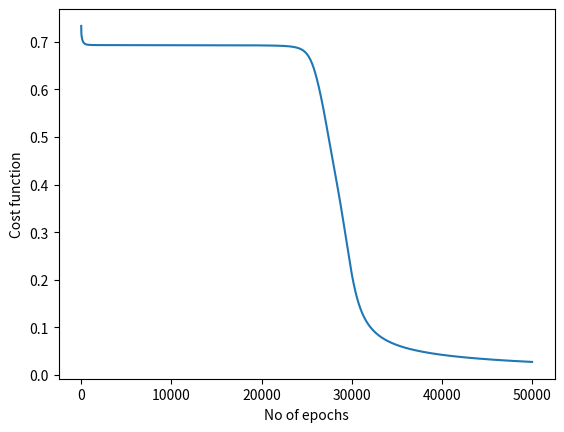

Generate this figure with matplotlib:
import numpy as np
import matplotlib.pyplot as plt
import pandas as pd

def get_data():
    hidden_neurons = 5
    X = np.array(([0,0,0,0],[0,0,0,1],[0,0,1,0],[0,0,1,1],[0,1,0,0],[0,1,0,1],[0,1,1,0],[0,1,1,1],[1,0,0,0],[1,0,0,1],[1,0,1,0],[1,0,1,1],[1,1,0,0],[1,1,0,1],[1,1,1,0],[1,1,1,1]))
    actual_output = np.array([0,1,1,0,1,0,0,1,1,0,0,1,0,1,1,0]).reshape(-1,1)
    w1 = np.random.randn(X.shape[1],hidden_neurons)
    w2 = np.random.randn(hidden_neurons,actual_output.shape[1])
    return X,actual_output,w1,w2

def forward(X,w1,w2):
    Z1 = X.dot(w1)
    A1 = 1 / (1 + np.exp(-Z1))
    Z2 = A1.dot(w2)
    A2 = 1 / (1 + np.exp(-Z2))
    return A2,A1
    
def derivate_w1(w2,hidden_output,X,delta1):
    delta2 = delta1.dot(w2.T)*hidden_output*(1-hidden_output)
    derivative_w1 = X.T.dot(delta2)
    return derivative_w1
    
def derivate_w2(actual_output,predicted_output,learning_rate,hidden_output):
    delta1 = (predicted_output - actual_output) *learning_rate
    derivative_w2 = hidden_output.T.dot(delta1)
    return derivative_w2,delta1
    
def cost_function(predicted_output,actual_output):
    cost_value = (-1 / len(actual_output))*((actual_output*np.log(predicted_output)) + ((1-actual_output)*(np.log(1-predicted_output))))
    return cost_value.sum()

def classification_rate(predicted_output,actual_output):
    P = (predicted_output > 0.5).astype(int)
    cr = ((P == actual_output).sum()) / len(actual_output)
    return cr
    
    
def main():
    X,actual_output,w1,w2 = get_data()
    learning_rate = 0.01
    cost = []

    for epoch in range(50000):
        predicted_output,hidden_output = forward(X,w1,w2)
        c = cost_function(predicted_output,actual_output)
        success_rate = classification_rate(predicted_output,actual_output)
        print('Success rate: %s cost :%s'%(str(success_rate),str(c)))
        cost.append(c)
        derivative_w2,delta1 = derivate_w2(actual_output,predicted_output,learning_rate,hidden_output)
        w2 -= derivative_w2
        w1 -= derivate_w1(w2,hidden_output,X,delta1)
    
    plt.figure()
    plt.xlabel('No of epochs')
    plt.ylabel('Cost function')
    plt.plot(cost)
    plt.show()
if __name__ == '__main__':
    main()